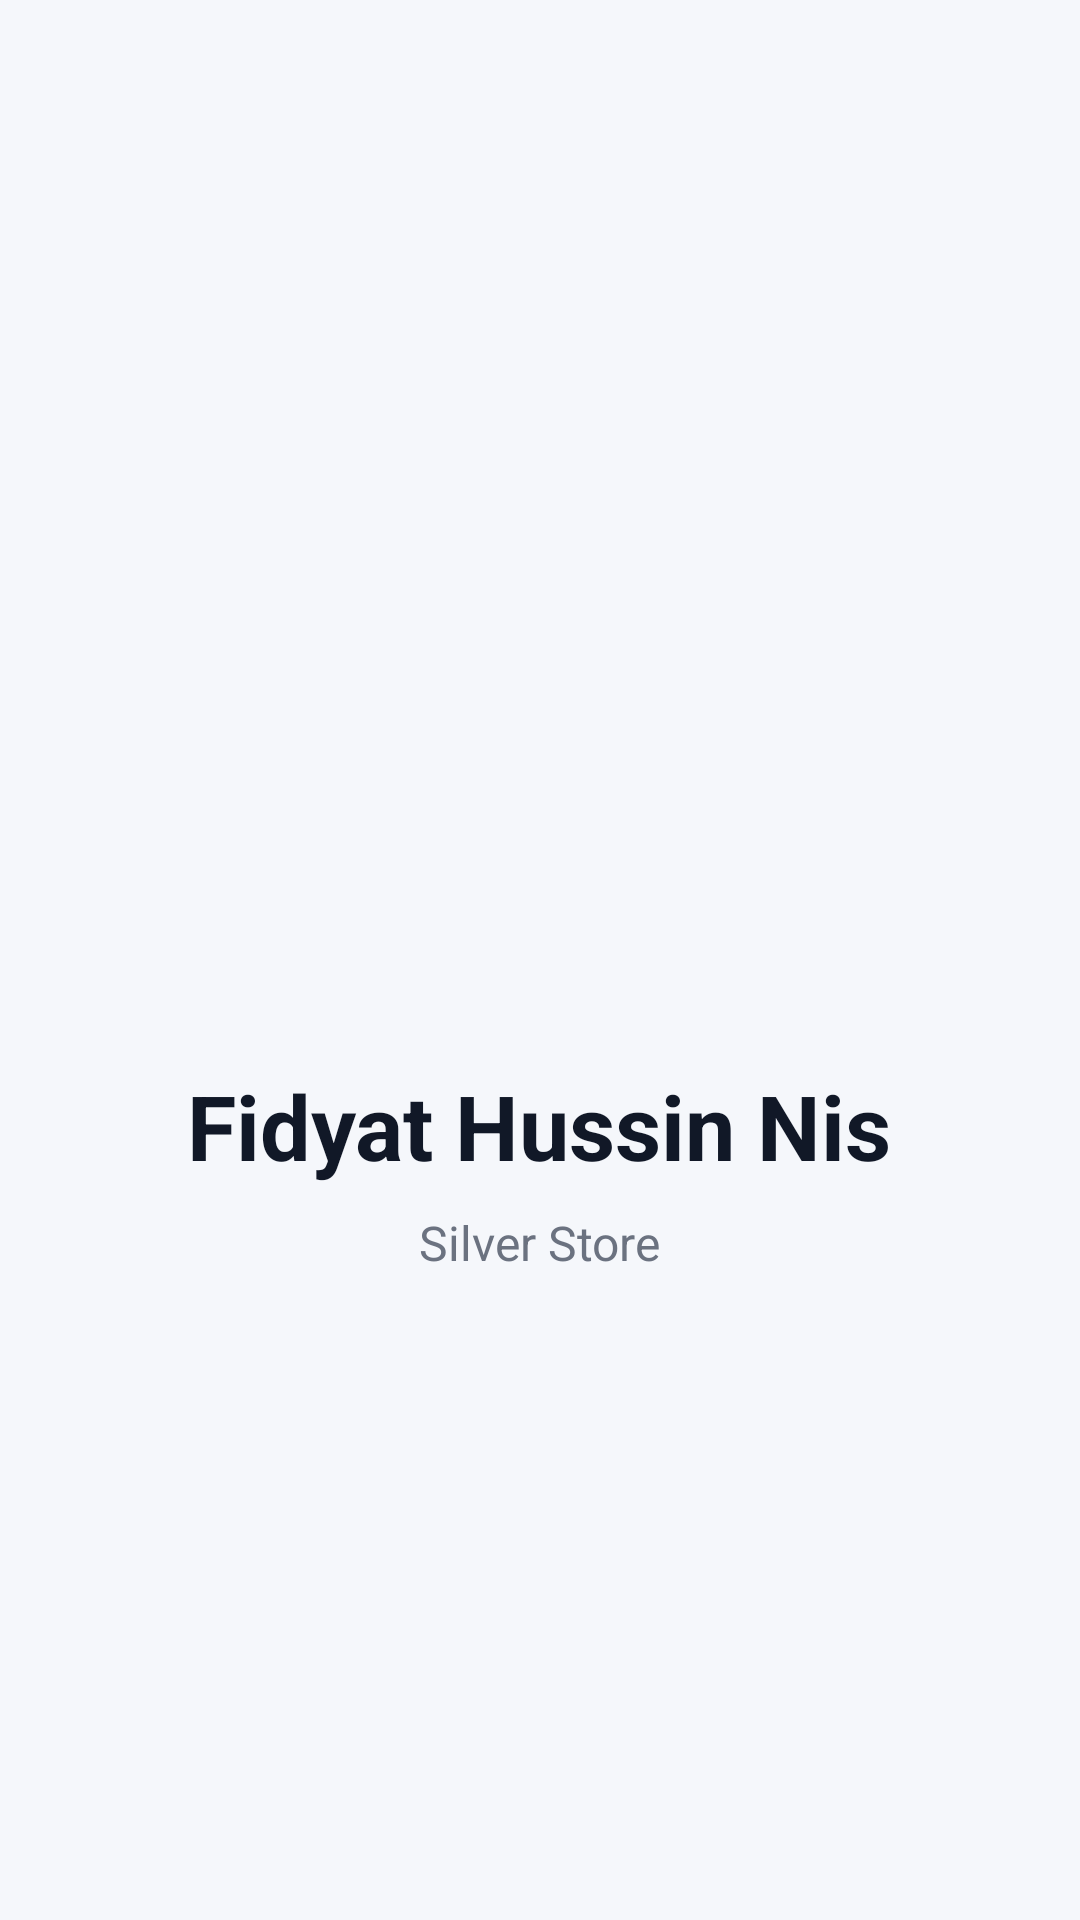

Android layout source for this screen:
<!-- AndroidManifest.xml: application theme Theme.Fidyathussinnis -->
<!-- res/layout/activity_splash.xml -->
<?xml version="1.0" encoding="utf-8"?>
<LinearLayout xmlns:android="http://schemas.android.com/apk/res/android"
    android:layout_width="match_parent"
    android:layout_height="match_parent"
    android:orientation="vertical"
    android:gravity="center"
    android:background="#F5F7FB"
    android:padding="24dp">

    <ImageView
        android:id="@+id/imgSplashLogo"
        android:layout_width="120dp"
        android:layout_height="120dp"
        android:src="@drawable/store_logo"
        android:scaleType="centerInside"
        android:layout_marginBottom="20dp" />

    <TextView
        android:id="@+id/tvSplashTitle"
        android:layout_width="wrap_content"
        android:layout_height="wrap_content"
        android:text="Fidyat Hussin Nis"
        android:textSize="30sp"
        android:textStyle="bold"
        android:textColor="#111827"
        android:layout_marginBottom="8dp" />

    <TextView
        android:id="@+id/tvSplashSubtitle"
        android:layout_width="wrap_content"
        android:layout_height="wrap_content"
        android:text="Silver Store"
        android:textSize="16sp"
        android:textColor="#6B7280" />

</LinearLayout>
<!-- resources referenced by this layout -->
<resources>
  <style name="Theme.Fidyathussinnis" parent="Base.Theme.Fidyathussinnis" />
  <style name="Base.Theme.Fidyathussinnis" parent="Theme.Material3.DayNight.NoActionBar">
          
          
      </style>
</resources>
